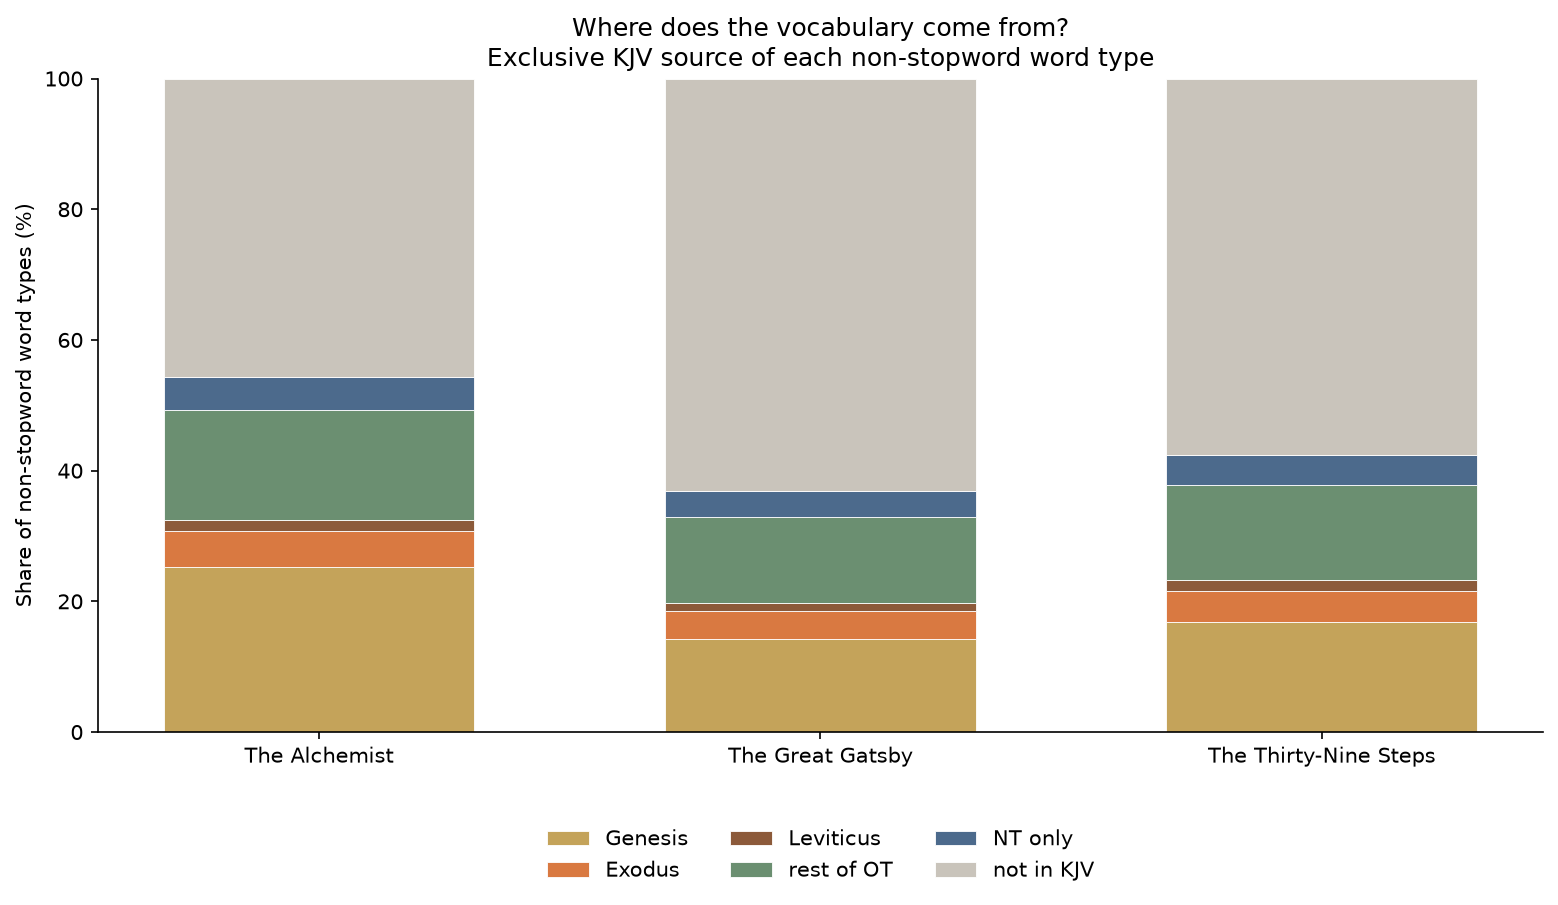

The file beside this chart, header and first rows:
word, alchemist_count, alchemist_rate_per_10k, source_bucket, in_Genesis, in_Exodus, in_Leviticus, in_OT, in_NT, in_KJV, genesis_count, exodus_count, leviticus_count, kjv_count, baseline_count, gatsby_count, thirty_nine_steps_count, log_odds_genesis_vs_baseline, rate_ratio_genesis_vs_baseline, log_odds_exodus_vs_baseline, rate_ratio_exodus_vs_baseline, log_odds_leviticus_vs_baseline, rate_ratio_leviticus_vs_baseline
boy, 528, 133.3, rest of OT, 0, 0, 0, 1, 0, 1, 0, 0, 0, 1, 18, 13, 5, , , , , , 
t, 230, 58.07, not in KJV, 0, 0, 0, 0, 0, 0, 0, 0, 0, 0, 557, 412, 145, , , , , , 
one, 184, 46.46, Genesis, 1, 1, 1, 1, 1, 1, 71, 115, 48, 1969, 272, 148, 124, -0.4743, 0.623, 0.1644, 1.178, -0.4183, 0.6589
desert, 180, 45.45, Exodus, 0, 1, 0, 1, 1, 1, 0, 4, 0, 42, 0, 0, 0, , , 3.22, 25.01, , 
man, 172, 43.43, Genesis, 1, 1, 1, 1, 1, 1, 119, 89, 78, 2737, 264, 112, 152, 0.0704, 1.073, -0.0615, 0.9405, 0.0944, 1.099
alchemist, 156, 39.39, not in KJV, 0, 0, 0, 0, 0, 0, 0, 0, 0, 0, 0, 0, 0, , , , , , 
because, 136, 34.34, Genesis, 1, 1, 1, 1, 1, 1, 65, 20, 21, 1209, 51, 45, 6, 1.106, 3.02, 0.1011, 1.106, 0.4356, 1.545
old, 129, 32.57, Genesis, 1, 1, 1, 1, 1, 1, 46, 5, 13, 380, 157, 83, 74, -0.3558, 0.701, -2.334, 0.0971, -1.149, 0.3173
your, 117, 29.54, Genesis, 1, 1, 1, 1, 1, 1, 81, 71, 134, 1776, 128, 69, 59, 0.4101, 1.506, 0.4368, 1.546, 1.359, 3.875
world, 115, 29.03, rest of OT, 0, 0, 0, 1, 1, 1, 0, 0, 0, 288, 53, 33, 20, , , , , , 
know, 113, 28.53, Genesis, 1, 1, 1, 1, 1, 1, 24, 29, 1, 763, 136, 97, 39, -0.8538, 0.4262, -0.5103, 0.6007, -3.204, 0.0407
thought, 101, 25.5, Genesis, 1, 1, 0, 1, 1, 1, 4, 1, 0, 81, 96, 47, 49, -2.202, 0.1107, -3.143, 0.0432, , 
people, 101, 25.5, Genesis, 1, 1, 1, 1, 1, 1, 36, 174, 44, 2143, 82, 61, 21, 0.0493, 1.05, 1.776, 5.879, 0.6924, 1.997
sheep, 97, 24.49, Genesis, 1, 1, 1, 1, 1, 1, 17, 11, 6, 188, 4, 1, 3, 2.223, 9.234, 1.961, 7.103, 1.677, 5.347
day, 92, 23.23, Genesis, 1, 1, 1, 1, 1, 1, 75, 79, 65, 1741, 90, 44, 46, 0.6845, 1.981, 0.8941, 2.442, 0.9872, 2.679
asked, 84, 21.21, Genesis, 1, 1, 0, 1, 1, 1, 9, 1, 0, 119, 86, 43, 43, -1.345, 0.2608, -3.033, 0.0482, , 
time, 84, 21.21, Genesis, 1, 1, 1, 1, 1, 1, 25, 13, 7, 620, 142, 81, 61, -0.8568, 0.4249, -1.336, 0.2633, -1.637, 0.1948
things, 84, 21.21, Genesis, 1, 1, 1, 1, 1, 1, 16, 8, 29, 1162, 62, 29, 33, -0.4673, 0.6268, -0.9733, 0.378, 0.5586, 1.747
wind, 83, 20.96, Genesis, 1, 1, 0, 1, 1, 1, 4, 5, 0, 123, 19, 13, 6, -0.6017, 0.5479, -0.2435, 0.7839, , 
told, 81, 20.45, Genesis, 1, 1, 1, 1, 1, 1, 34, 7, 1, 283, 91, 44, 47, -0.1107, 0.8953, -1.48, 0.2278, -2.803, 0.0607
treasure, 81, 20.45, Genesis, 1, 1, 0, 1, 1, 1, 1, 2, 0, 37, 0, 0, 0, 1.963, 7.123, 2.632, 13.9, , 
life, 79, 19.95, Genesis, 1, 1, 1, 1, 1, 1, 32, 7, 5, 450, 48, 29, 19, 0.4647, 1.591, -0.8447, 0.4298, -0.8683, 0.4198
m, 74, 18.68, not in KJV, 0, 0, 0, 0, 0, 0, 0, 0, 0, 0, 119, 76, 43, , , , , , 
see, 72, 18.18, Genesis, 1, 1, 1, 1, 1, 1, 30, 27, 9, 597, 159, 81, 78, -0.7905, 0.454, -0.7365, 0.4792, -1.513, 0.2205
want, 72, 18.18, rest of OT, 0, 0, 0, 1, 1, 1, 0, 0, 0, 31, 85, 59, 26, , , , , , 
englishman, 70, 17.67, not in KJV, 0, 0, 0, 0, 0, 0, 0, 0, 0, 0, 1, 0, 1, , , , , , 
two, 68, 17.17, Genesis, 1, 1, 1, 1, 1, 1, 54, 112, 36, 835, 155, 73, 82, -0.184, 0.8322, 0.7003, 2.011, -0.1407, 0.8689
men, 68, 17.17, Genesis, 1, 1, 1, 1, 1, 1, 66, 24, 4, 1677, 83, 43, 40, 0.6379, 1.891, -0.2041, 0.8155, -1.613, 0.1995
don, 67, 16.92, not in KJV, 0, 0, 0, 0, 0, 0, 0, 0, 0, 0, 122, 98, 24, , , , , , 
heart, 66, 16.66, Genesis, 1, 1, 1, 1, 1, 1, 11, 37, 2, 833, 29, 19, 10, -0.0773, 0.9256, 1.263, 3.533, -1.159, 0.3137
merchant, 65, 16.41, Genesis, 1, 0, 0, 1, 1, 1, 1, 0, 0, 12, 1, 0, 1, 0.8648, 2.374, , , , 
knew, 64, 16.16, Genesis, 1, 1, 0, 1, 1, 1, 17, 1, 0, 169, 95, 54, 41, -0.8328, 0.4351, -3.132, 0.0437, , 
didn, 64, 16.16, not in KJV, 0, 0, 0, 0, 0, 0, 0, 0, 0, 0, 122, 84, 38, , , , , , 
now, 62, 15.65, Genesis, 1, 1, 0, 1, 1, 1, 88, 36, 0, 1356, 155, 97, 58, 0.3017, 1.351, -0.4277, 0.6524, , 
going, 61, 15.4, Genesis, 1, 1, 1, 1, 1, 1, 3, 5, 1, 92, 113, 70, 43, -2.615, 0.0732, -2.006, 0.1347, -3.019, 0.0489
like, 60, 15.15, Genesis, 1, 1, 1, 1, 1, 1, 2, 29, 1, 669, 202, 121, 81, -3.532, 0.0293, -0.9054, 0.4049, -3.599, 0.0274
personal, 60, 15.15, not in KJV, 0, 0, 0, 0, 0, 0, 0, 0, 0, 0, 5, 5, 0, , , , , , 
back, 58, 14.64, Genesis, 1, 1, 0, 1, 1, 1, 5, 4, 0, 154, 198, 109, 89, -2.723, 0.0658, -2.767, 0.063, , 
everything, 58, 14.64, not in KJV, 0, 0, 0, 0, 0, 0, 0, 0, 0, 0, 34, 25, 9, , , , , , 
crystal, 57, 14.39, rest of OT, 0, 0, 0, 1, 0, 1, 0, 0, 0, 5, 2, 1, 1, , , , , , 
way, 56, 14.14, Genesis, 1, 1, 0, 1, 1, 1, 36, 14, 0, 664, 123, 74, 49, -0.3546, 0.7017, -1.121, 0.3263, , 
go, 56, 14.14, Genesis, 1, 1, 1, 1, 1, 1, 78, 121, 29, 1492, 115, 70, 45, 0.4793, 1.614, 1.075, 2.924, -0.0561, 0.9455
language, 55, 13.89, Genesis, 1, 0, 0, 1, 1, 1, 4, 0, 0, 27, 0, 0, 0, 3.062, 21.37, , , , 
soul, 55, 13.89, Genesis, 1, 1, 1, 1, 1, 1, 13, 4, 32, 459, 9, 2, 7, 1.216, 3.374, 0.2751, 1.317, 2.54, 12.66
well, 53, 13.38, Genesis, 1, 1, 1, 1, 1, 1, 49, 4, 2, 262, 120, 68, 52, -0.025, 0.9754, -2.267, 0.1038, -2.568, 0.0768
oasis, 52, 13.13, not in KJV, 0, 0, 0, 0, 0, 0, 0, 0, 0, 0, 0, 0, 0, , , , , , 
ll, 51, 12.88, not in KJV, 0, 0, 0, 0, 0, 0, 0, 0, 0, 0, 142, 76, 66, , , , , , 
love, 51, 12.88, Genesis, 1, 1, 1, 1, 1, 1, 3, 2, 2, 311, 25, 24, 1, -1.121, 0.3259, -1.3, 0.2725, -1.014, 0.3629
legend, 50, 12.62, not in KJV, 0, 0, 0, 0, 0, 0, 0, 0, 0, 0, 1, 1, 0, , , , , , 
dream, 49, 12.37, Genesis, 1, 0, 0, 1, 1, 1, 29, 0, 0, 74, 7, 6, 1, 2.235, 9.339, , , , 
find, 49, 12.37, Genesis, 1, 1, 0, 1, 1, 1, 12, 3, 0, 156, 57, 17, 40, -0.6616, 0.5162, -1.777, 0.1692, , 
already, 48, 12.12, Exodus, 0, 1, 0, 1, 1, 1, 0, 1, 0, 31, 23, 15, 8, , , -1.73, 0.1774, , 
king, 48, 12.12, Genesis, 1, 1, 0, 1, 1, 1, 32, 14, 0, 2540, 1, 1, 0, 3.941, 51.45, 3.291, 26.87, , 
wanted, 47, 11.87, rest of OT, 0, 0, 0, 1, 1, 1, 0, 0, 0, 3, 56, 27, 29, , , , , , 
understand, 47, 11.87, Genesis, 1, 0, 0, 1, 1, 1, 2, 0, 0, 91, 23, 14, 9, -1.376, 0.2526, , , , 
re, 46, 11.61, not in KJV, 0, 0, 0, 0, 0, 0, 0, 0, 0, 0, 89, 61, 28, , , , , , 
omens, 45, 11.36, not in KJV, 0, 0, 0, 0, 0, 0, 0, 0, 0, 0, 0, 0, 0, , , , , , 
made, 44, 11.11, Genesis, 1, 1, 1, 1, 1, 1, 74, 125, 55, 1406, 127, 63, 64, 0.328, 1.387, 1.009, 2.736, 0.478, 1.611
began, 44, 11.11, Genesis, 1, 0, 0, 1, 1, 1, 6, 0, 0, 179, 74, 50, 24, -1.575, 0.2072, , , , 
become, 44, 11.11, Genesis, 1, 1, 1, 1, 1, 1, 9, 10, 1, 135, 7, 5, 2, 1.101, 3.008, 1.359, 3.891, -0.3006, 0.7404
... 3,107 more rows
